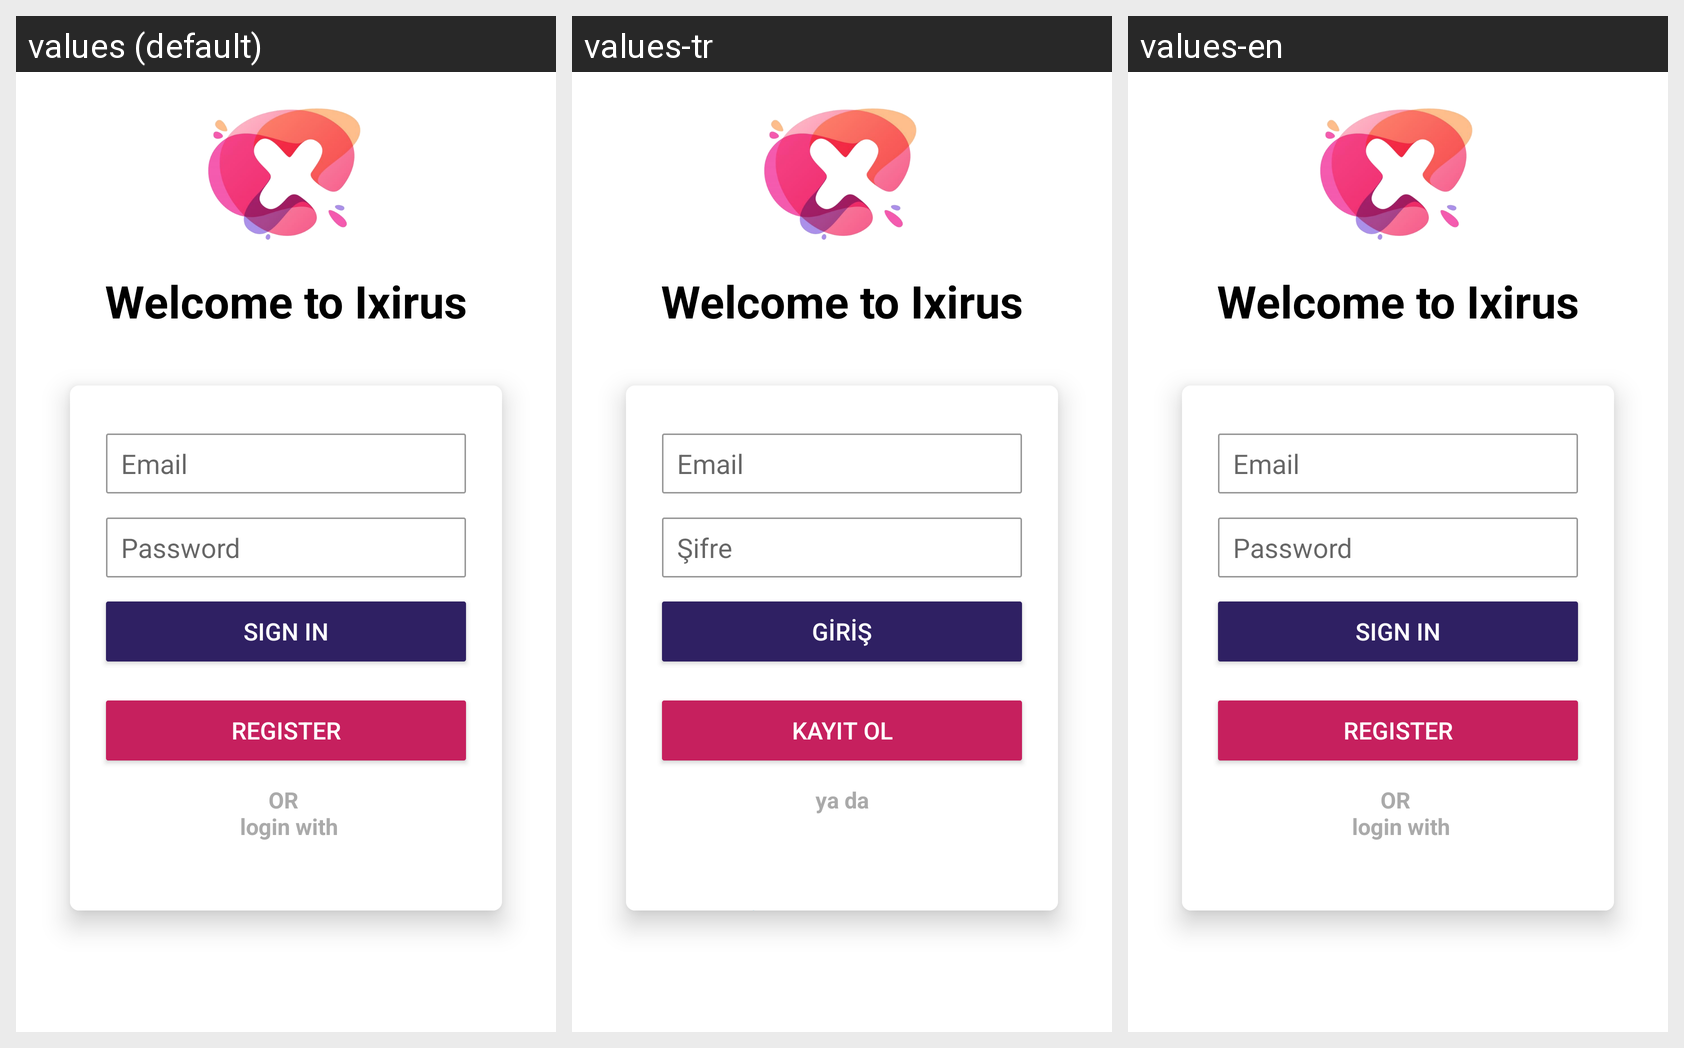

This grid shows one Android layout under several languages. Give, for every string resource on the screen, its name, the default text and each shown locale's text.
Android screen res/layout/activity_login.xml rendered under 3 locales, left to right: values (default), values-tr, values-en. Device: Nexus 5 (rendered at 1080×1920; each locale shown at half size, 540×960, under a caption strip naming it); theme Theme.AppCompat.Light.NoActionBar.FullScreen.
Strings drawn on this screen, with the default value and each locale's value (text and hints the layout hard-codes, and strings that could not be matched under every locale, appear in the picture but are not listed):

welcome
  values: Welcome to Ixirus
  values-tr: Welcome to Ixirus
  values-en: Welcome to Ixirus

password_hint
  values: Password
  values-tr: Şifre
  values-en: Password

sign_up
  values: REGISTER
  values-tr: KAYIT OL
  values-en: REGISTER

user_name_hint
  values: Email
  values-tr: Email
  values-en: Email

or_login_with
  values: OR 
       login with
  values-tr: ya da
  values-en: OR 
       login with

sign_in
  values: SIGN IN
  values-tr: GİRİŞ
  values-en: SIGN IN
